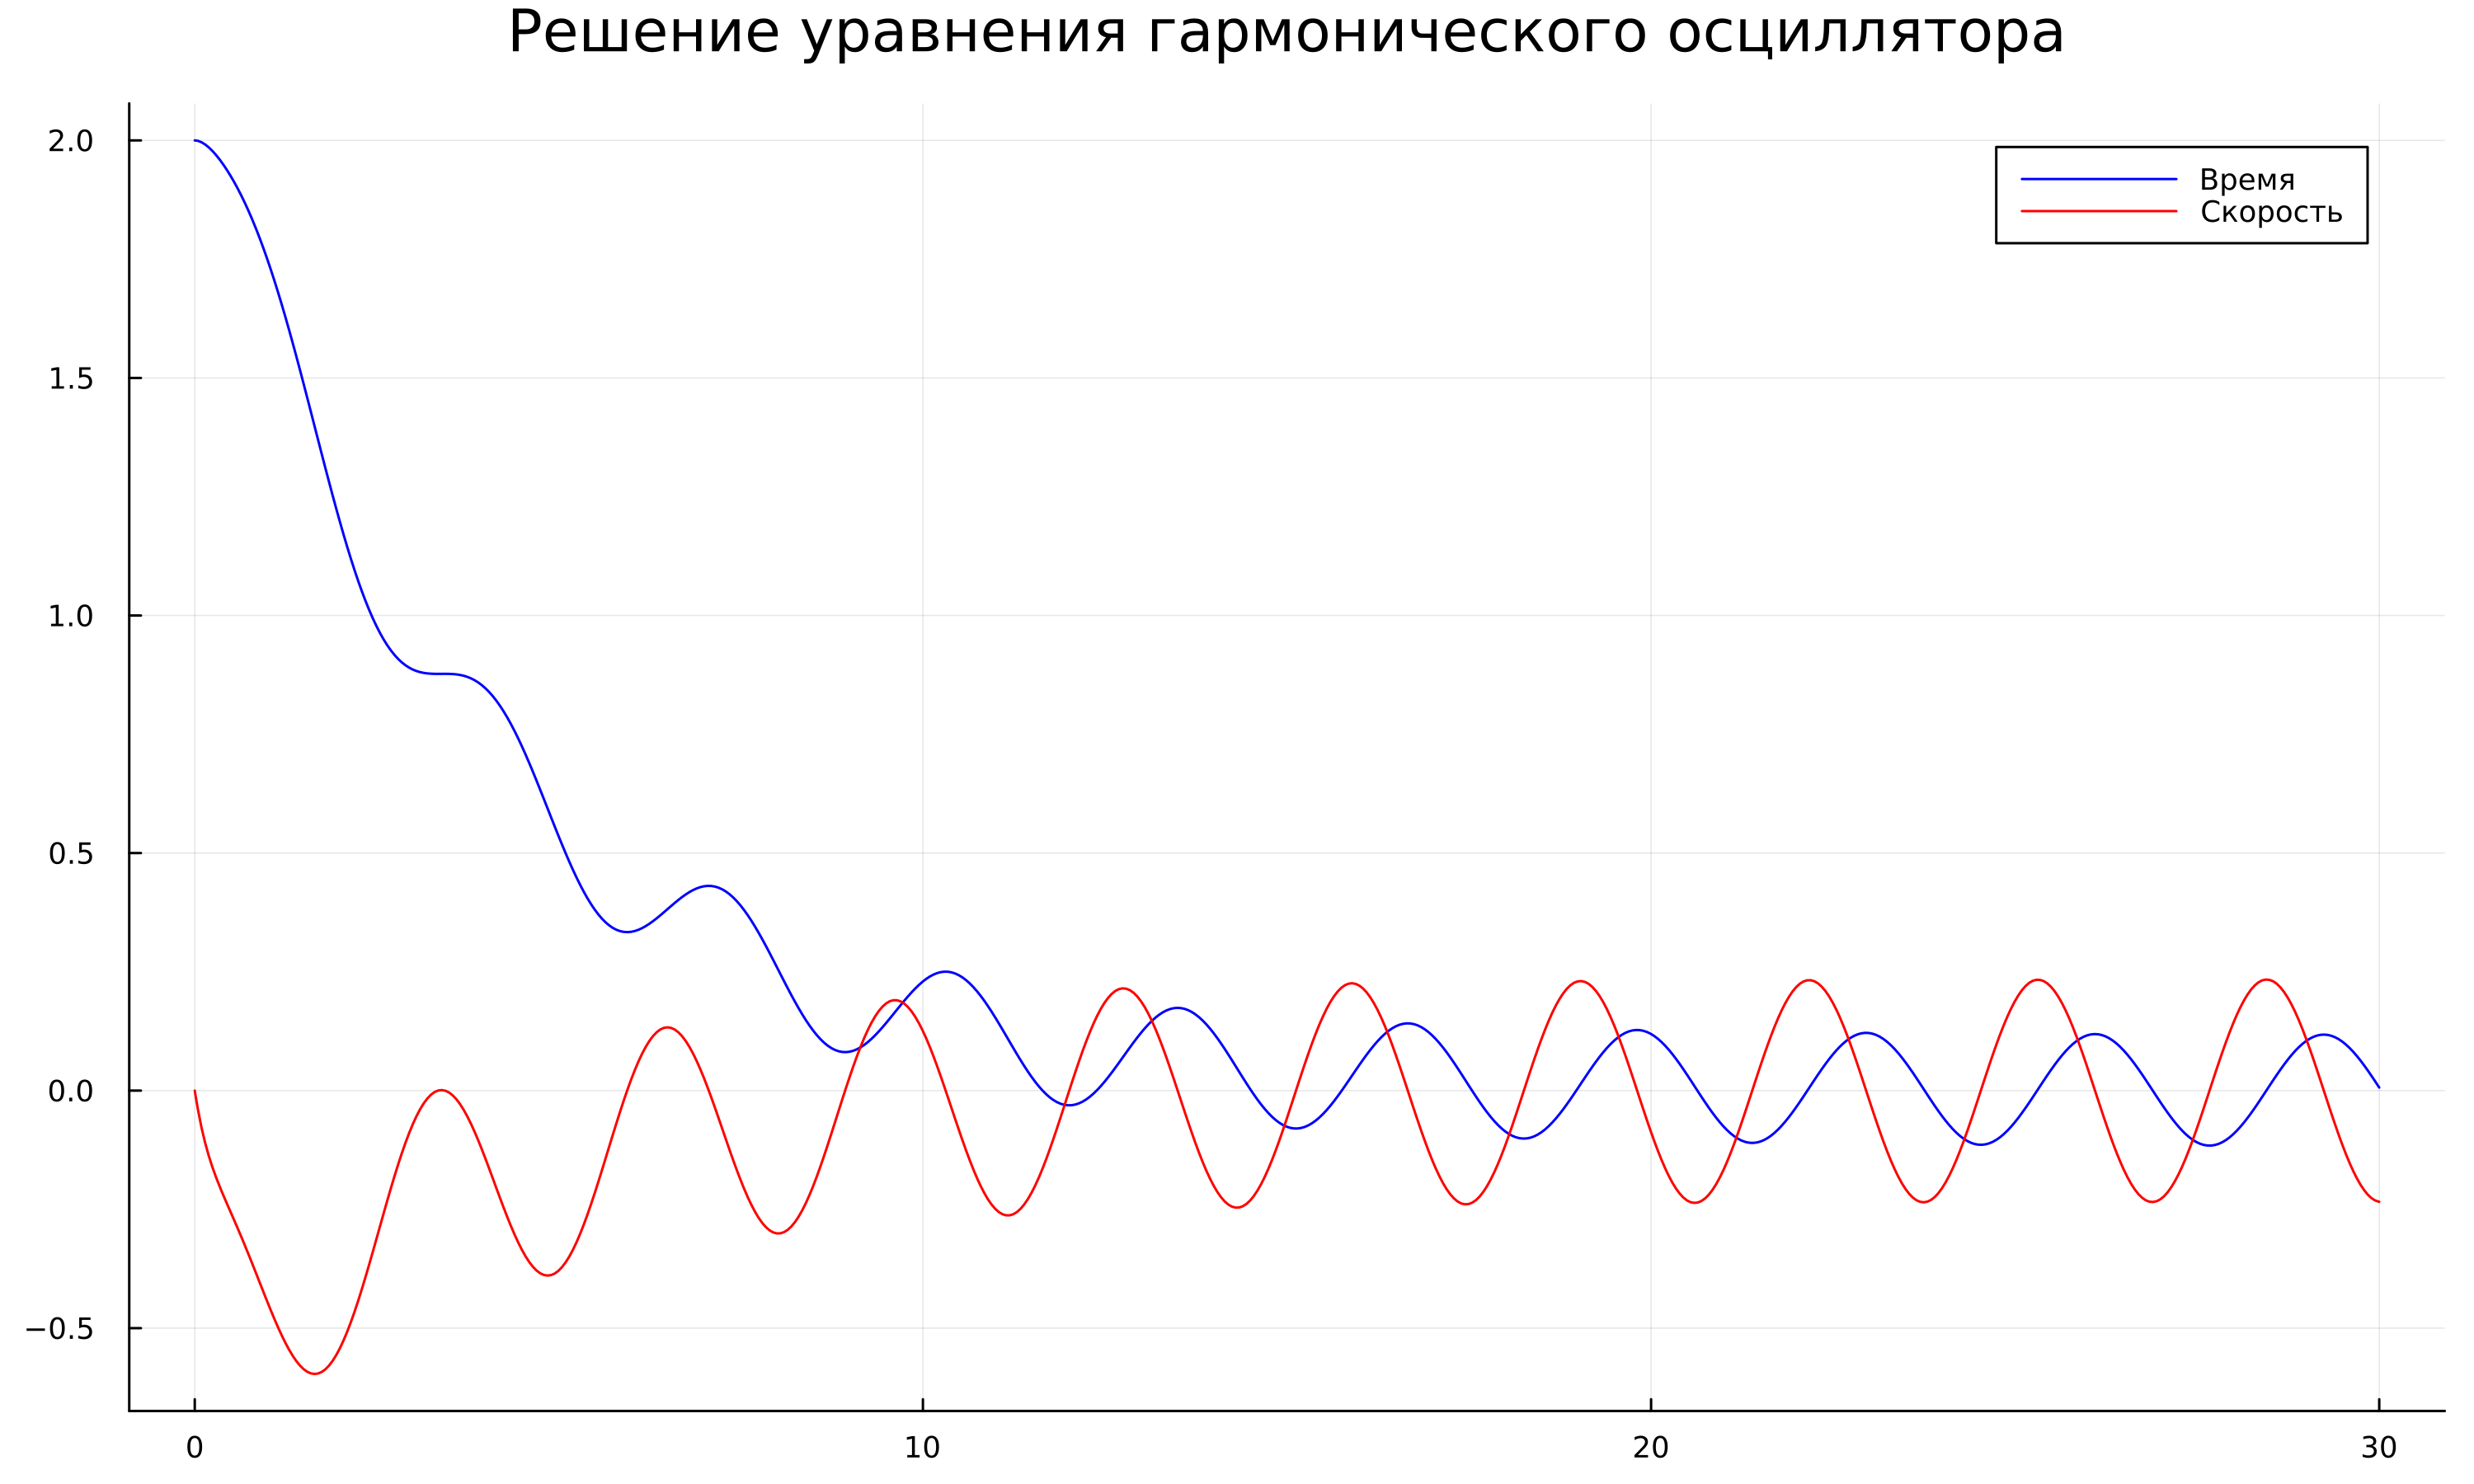

This chart was generated by the following Julia code:
using DifferentialEquations
using Plots

function F!(du, u, p, t,)
    du[1] = u[2]
    du[2] = -4*u[2]-u[1]+cos(2*t)
end

begin
    u0 = [2, 0]
    T = [0.0, 30.0]
    prob = ODEProblem(F!, u0, T)
end

sol = solve(prob, dtmax=0.05)

const X = Float64[]
const Y = Float64[]

for u in sol.u
    x, y = u
    push!(X, x)
    push!(Y, y)
end

plt = plot(
    dpi = 300,
    size=(1000,600),
    plot_title="Решение уравнения гармонического осциллятора"
)

plot!(
    plt,
    sol.t,
    X,
    color=:blue,
    label="Время"
)

plot!(
    plt,
    sol.t,
    Y,
    color=:red,
    label="Скорость"
)

savefig(plt, "lab43.png")